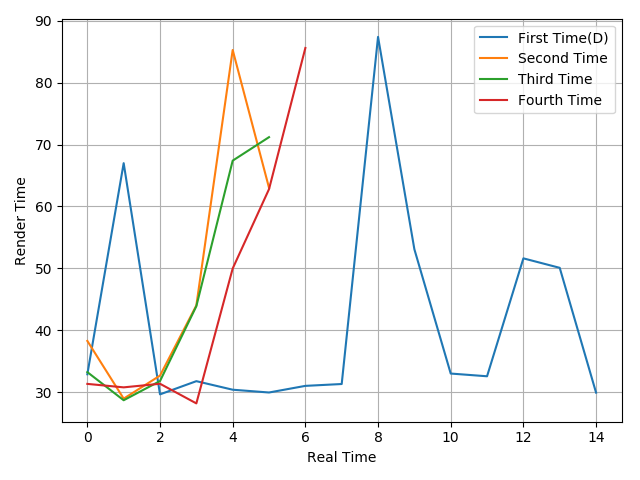

Values plotted in this chart, from the file beside it:
32.9, 66.99, 29.66, 31.79, 30.41, 29.96, 31.03, 31.33, 87.38, 53.09, 33.02, 32.58, 51.62, 50.09, 29.94
38.29, 28.97, 32.69, 44.02, 85.27, 63.01
33.25, 28.71, 31.81, 43.9, 67.4, 71.19
31.35, 30.79, 31.37, 28.2, 49.98, 62.8, 85.59
